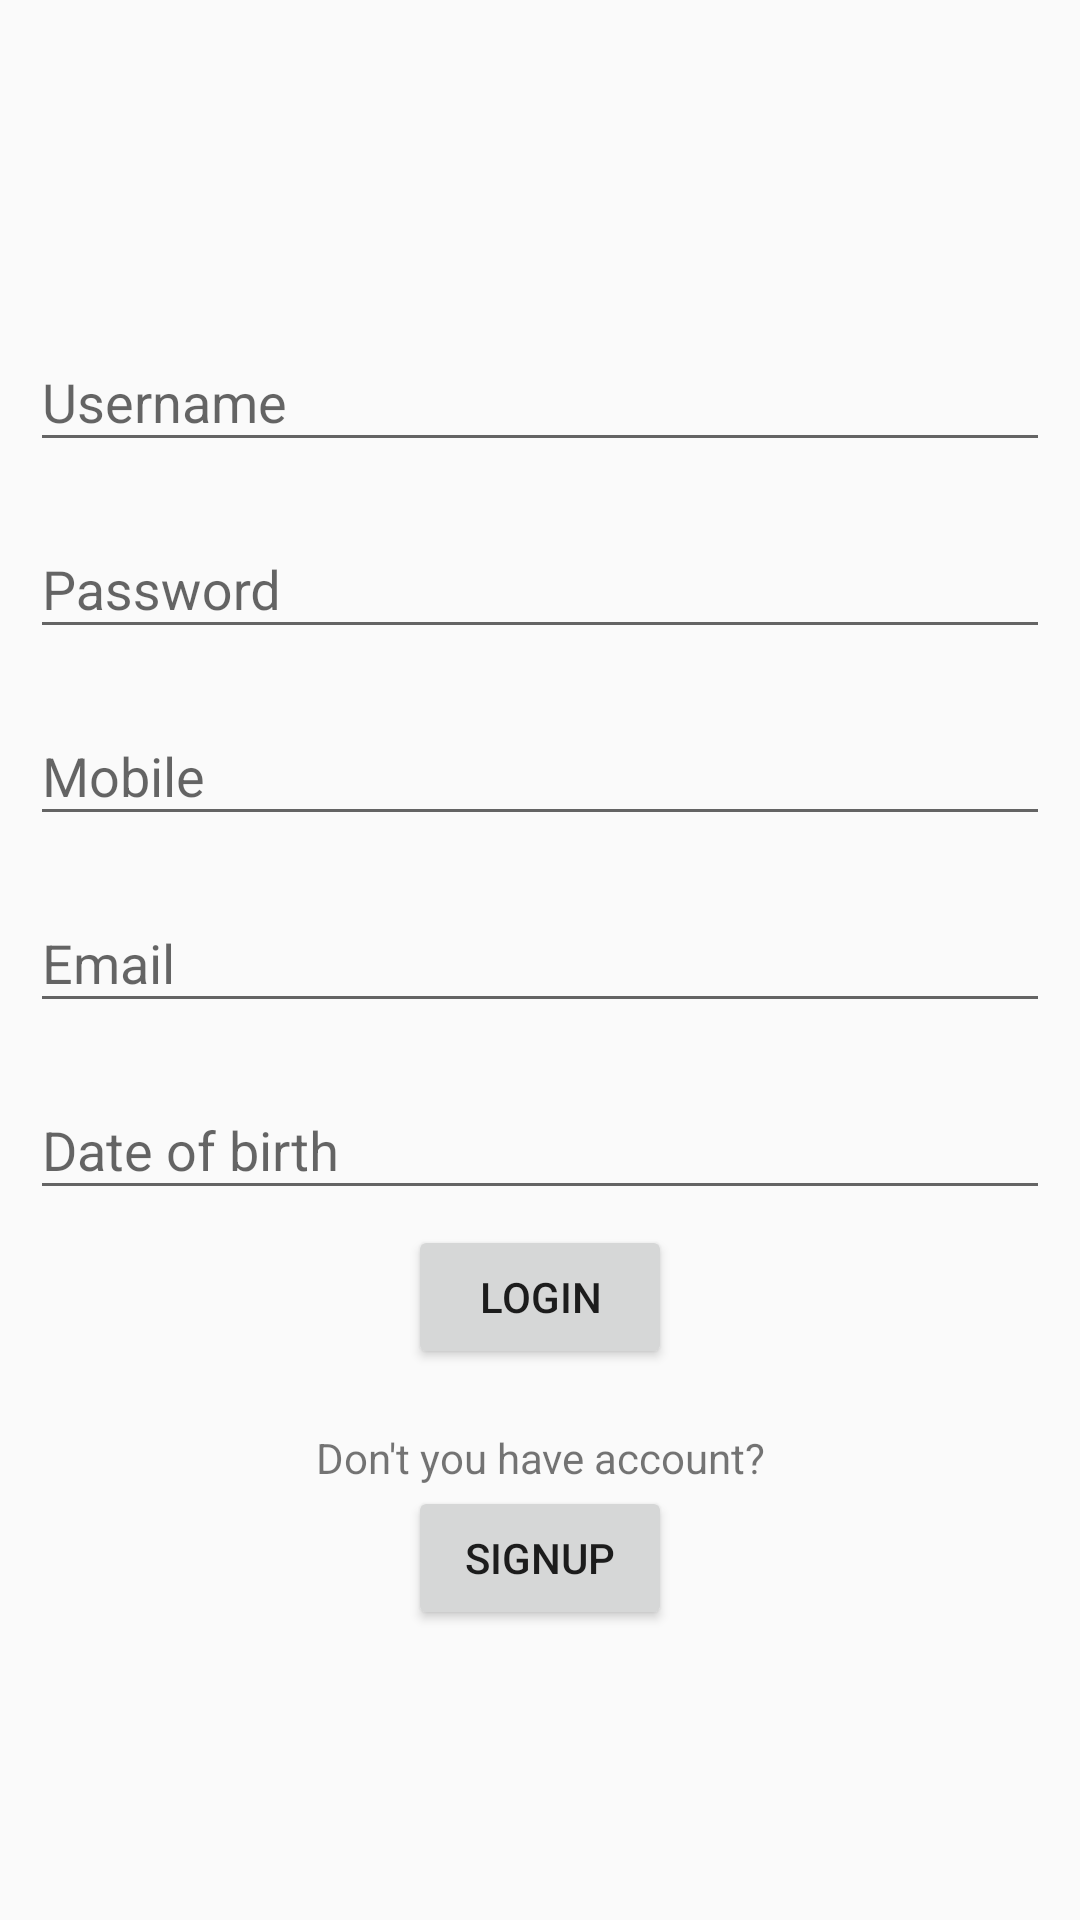

Reconstruct the res/layout file that produces this screen, plus the resources it refers to.
<!-- AndroidManifest.xml: application theme AppTheme -->
<!-- res/layout/activity_login.xml -->
<?xml version="1.0" encoding="utf-8"?>
<ScrollView xmlns:android="http://schemas.android.com/apk/res/android"
    xmlns:app="http://schemas.android.com/apk/res-auto"
    xmlns:tools="http://schemas.android.com/tools"
    android:layout_width="match_parent"
    android:layout_height="match_parent"
    tools:context="com.nativetemplate.activities.LoginActivity">

    <RelativeLayout
        android:layout_width="match_parent"
        android:layout_height="match_parent"
        android:layout_gravity="center"
        android:layout_margin="5dp">
        <android.support.design.widget.TextInputLayout
            android:layout_width="match_parent"
            android:layout_height="wrap_content"
            android:id="@+id/textInputLayout"
            android:padding="5dp"
            android:layout_alignStart="@+id/textInputLayout2">
            <EditText
                android:layout_width="match_parent"
                android:layout_height="wrap_content"
                android:hint="@string/user_name"
                android:inputType="text"
                android:id="@+id/xusername"/>
        </android.support.design.widget.TextInputLayout>
        <android.support.design.widget.TextInputLayout
            android:layout_width="match_parent"
            android:layout_height="wrap_content"
            android:id="@+id/textInputLayout2"
            android:layout_below="@+id/textInputLayout"
            android:padding="5dp">
            <EditText
                android:id="@+id/xpassword"
                android:layout_width="match_parent"
                android:layout_height="wrap_content"
                android:hint="@string/password"
                android:inputType="textPassword"
                android:layout_below="@+id/textInputLayout"
                android:layout_alignStart="@+id/textInputLayout" />
        </android.support.design.widget.TextInputLayout>

        <android.support.design.widget.TextInputLayout
            android:layout_width="match_parent"
            android:layout_height="wrap_content"
            android:id="@+id/textInputLayout3"
            android:layout_below="@+id/textInputLayout2"
            android:padding="5dp">
            <EditText
                android:layout_width="match_parent"
                android:layout_height="wrap_content"
                android:inputType="textPhonetic"
                android:hint="@string/mobile"
                android:id="@+id/xmobile"/>
        </android.support.design.widget.TextInputLayout>
        <android.support.design.widget.TextInputLayout
            android:layout_width="match_parent"
            android:layout_height="wrap_content"
            android:id="@+id/textInputLayout4"
            android:layout_below="@+id/textInputLayout3"
            android:padding="5dp">
            <EditText
                android:layout_width="match_parent"
                android:layout_height="wrap_content"
                android:inputType="textEmailAddress"
                android:hint="@string/email"
                android:id="@+id/xemail"/>
        </android.support.design.widget.TextInputLayout>
        <android.support.design.widget.TextInputLayout
            android:layout_width="match_parent"
            android:layout_height="wrap_content"
            android:id="@+id/textInputLayout5"
            android:layout_below="@+id/textInputLayout4"
            android:padding="5dp">
            <EditText
                android:layout_width="match_parent"
                android:layout_height="wrap_content"
                android:inputType="date"
                android:hint="@string/dob"
                android:id="@+id/xdob"/>
        </android.support.design.widget.TextInputLayout>
        <Button
            android:layout_width="wrap_content"
            android:layout_height="wrap_content"
            android:text="@string/login"
            android:gravity="center"
            android:layout_centerHorizontal="true"
            android:layout_below="@+id/textInputLayout5"
            android:id="@+id/xlogin_button" />
        <TextView
            android:layout_width="match_parent"
            android:layout_height="wrap_content"
            android:layout_marginTop="20dp"
            android:layout_below="@+id/xlogin_button"
            android:layout_centerHorizontal="true"
            android:gravity="center"
            android:text="@string/dont_have_account"
            android:id="@+id/xdont_have_acc"/>
        <Button
            android:layout_width="wrap_content"
            android:layout_height="wrap_content"
            android:id="@+id/xsignup_button"
            android:text="@string/singup"
            android:layout_centerHorizontal="true"
            android:layout_below="@+id/xdont_have_acc" />
    </RelativeLayout>


</ScrollView>
<!-- resources referenced by this layout -->
<resources>
  <string name="dob">Date of birth</string>
  <string name="dont_have_account">Don\'t you have account?</string>
  <string name="email">Email</string>
  <string name="login">Login</string>
  <string name="mobile">Mobile</string>
  <string name="password">Password</string>
  <string name="singup">Signup</string>
  <string name="user_name">Username</string>
  <style name="AppTheme" parent="Theme.AppCompat.Light.DarkActionBar">
          
          <item name="colorPrimary">@color/colorPrimary</item>
          <item name="colorPrimaryDark">@color/colorPrimaryDark</item>
          <item name="colorAccent">@color/colorAccent</item>
      </style>
  <!-- not gathered from this repository: default colours our renderer supplied (Android Studio template values) -->
  <color name="colorPrimary">#FF6200EE</color>
  <color name="colorPrimaryDark">#FF3700B3</color>
  <color name="colorAccent">#FF03DAC5</color>
</resources>
